Run: headless pygame with SDL's dummy video driver; simulated clock (each Clock.tick advances the game by its frame time, no real sleeping); random seed 0; keys injected as events and as key.get_pressed() state; no mouse input.
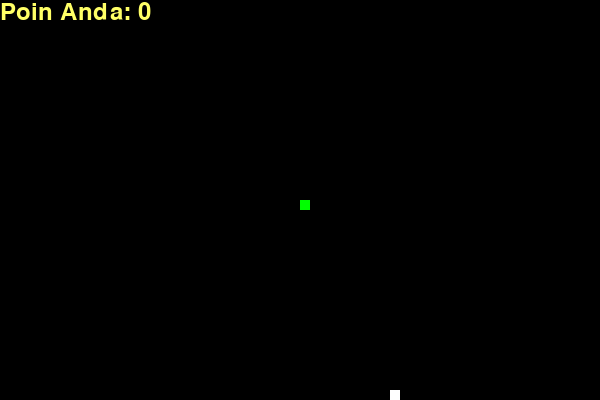
Frame 1 of 4 · flips 1–60 · no input
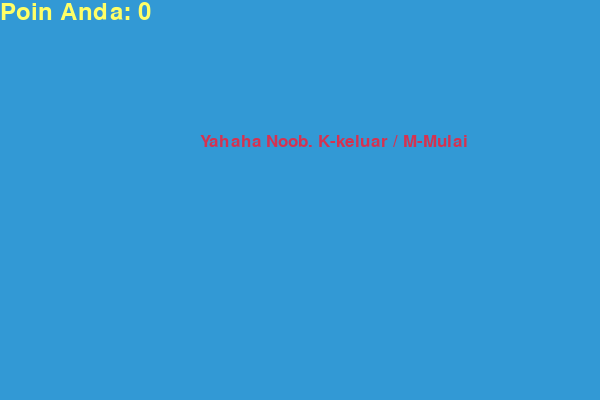
Frame 2 of 4 · flips 61–180 · tapped SPACE, RETURN · held RIGHT (→), D
Frame 3 of 4 · flips 181–300 · held DOWN (↓), S · screen unchanged from frame 2, image omitted
Frame 4 of 4 · flips 301–420 · held LEFT (←), A, UP (↑), W · screen unchanged from frame 3, image omitted

The pygame program that drew these frames:

import pygame
import time
import random

 
pygame.init()

# Ukuran layar
width = 600
height = 400

# Warna
white = (255, 255, 255)
yellow = (255, 255, 102)
black = (0, 0, 0)
red = (213, 50, 80)
green = (0, 255, 0)
blue = (50, 153, 213)

# Ukuran ular dan kecepatan
snake_block = 10
snake_speed = 15

# Mengatur layar permainan
dis = pygame.display.set_mode((width, height))
pygame.display.set_caption('Game Ular Black Mamba')

# Fungsi untuk mencetak skor
font_style = pygame.font.SysFont("bahnschrift", 25)
score_font = pygame.font.SysFont("comicsansms", 35)


def our_snake(snake_block, snake_list):
    for x in snake_list:
        pygame.draw.rect(dis, green, [x[0], x[1], snake_block, snake_block])


def your_score(score):
    value = score_font.render("Poin Anda: " + str(score), True, yellow)
    dis.blit(value, [0, 0])


def game_loop():
    game_over = False
    game_close = False

    # Posisi awal ular
    x1 = width / 2
    y1 = height / 2

    x1_change = 0
    y1_change = 0

    # Ular
    snake_list = []
    length_of_snake = 1

    # Posisi makanan
    foodx = round(random.randrange(0, width - snake_block) / 10.0) * 10.0
    foody = round(random.randrange(0, height - snake_block) / 10.0) * 10.0

    # Kecepatan frame
    clock = pygame.time.Clock()

    # Game utama
    while not game_over:

        while game_close:
            dis.fill(blue)
            message = font_style.render("Yahaha Noob. K-keluar / M-Mulai", True, red)
            dis.blit(message, [width / 3, height / 3])
            your_score(length_of_snake - 1)
            pygame.display.update()

            for event in pygame.event.get():
                if event.type == pygame.KEYDOWN:
                    if event.key == pygame.K_k:
                        game_over = True
                        game_close = False
                    if event.key == pygame.K_m:
                        game_loop()

        for event in pygame.event.get():
            if event.type == pygame.QUIT:
                game_over = True
            if event.type == pygame.KEYDOWN:
                if event.key == pygame.K_LEFT:
                    x1_change = -snake_block
                    y1_change = 0
                elif event.key == pygame.K_RIGHT:
                    x1_change = snake_block
                    y1_change = 0
                elif event.key == pygame.K_UP:
                    y1_change = -snake_block
                    x1_change = 0
                elif event.key == pygame.K_DOWN:
                    y1_change = snake_block
                    x1_change = 0

        if x1 >= width or x1 < 0 or y1 >= height or y1 < 0:
            game_close = True
        x1 += x1_change
        y1 += y1_change
        dis.fill(black)

        pygame.draw.rect(dis, white, [foodx, foody, snake_block, snake_block])
        snake_head = []
        snake_head.append(x1)
        snake_head.append(y1)
        snake_list.append(snake_head)
        if len(snake_list) > length_of_snake:
            del snake_list[0]

        for x in snake_list[:-1]:
            if x == snake_head:
                game_close = True

        our_snake(snake_block, snake_list)
        your_score(length_of_snake - 1)

        pygame.display.update()

        if x1 == foodx and y1 == foody:
            foodx = round(random.randrange(0, width - snake_block) / 10.0) * 10.0
            foody = round(random.randrange(0, height - snake_block) / 10.0) * 10.0
            length_of_snake += 1

        clock.tick(snake_speed)

    pygame.quit()
    quit()

# running game
game_loop()
